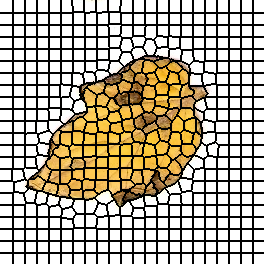

The data file committed next to this chart (first rows):
0, 0, 0, 0, 0, 0, 0, 0, 0, 0, 0, 0, 0, 1, 1, 1, 1, 1, 1, 1, 1, 1, 1, 1
0, 0, 0, 0, 0, 0, 0, 0, 0, 0, 0, 0, 0, 1, 1, 1, 1, 1, 1, 1, 1, 1, 1, 1
0, 0, 0, 0, 0, 0, 0, 0, 0, 0, 0, 0, 0, 1, 1, 1, 1, 1, 1, 1, 1, 1, 1, 1
0, 0, 0, 0, 0, 0, 0, 0, 0, 0, 0, 0, 0, 1, 1, 1, 1, 1, 1, 1, 1, 1, 1, 1
0, 0, 0, 0, 0, 0, 0, 0, 0, 0, 0, 0, 0, 1, 1, 1, 1, 1, 1, 1, 1, 1, 1, 1
0, 0, 0, 0, 0, 0, 0, 0, 0, 0, 0, 0, 0, 1, 1, 1, 1, 1, 1, 1, 1, 1, 1, 1
0, 0, 0, 0, 0, 0, 0, 0, 0, 0, 0, 0, 0, 1, 1, 1, 1, 1, 1, 1, 1, 1, 1, 1
0, 0, 0, 0, 0, 0, 0, 0, 0, 0, 0, 0, 0, 1, 1, 1, 1, 1, 1, 1, 1, 1, 1, 1
0, 0, 0, 0, 0, 0, 0, 0, 0, 0, 0, 0, 0, 1, 1, 1, 1, 1, 1, 1, 1, 1, 1, 1
0, 0, 0, 0, 0, 0, 0, 0, 0, 0, 0, 0, 0, 1, 1, 1, 1, 1, 1, 1, 1, 1, 1, 1
0, 0, 0, 0, 0, 0, 0, 0, 0, 0, 0, 0, 0, 1, 1, 1, 1, 1, 1, 1, 1, 1, 1, 1
0, 0, 0, 0, 0, 0, 0, 0, 0, 0, 0, 0, 0, 1, 1, 1, 1, 1, 1, 1, 1, 1, 1, 1
0, 0, 0, 0, 0, 0, 0, 0, 0, 0, 0, 0, 0, 1, 1, 1, 1, 1, 1, 1, 1, 1, 1, 1
26, 26, 26, 26, 26, 26, 26, 26, 26, 26, 26, 26, 26, 27, 27, 27, 27, 27, 27, 27, 27, 27, 27, 27
26, 26, 26, 26, 26, 26, 26, 26, 26, 26, 26, 26, 26, 27, 27, 27, 27, 27, 27, 27, 27, 27, 27, 27
26, 26, 26, 26, 26, 26, 26, 26, 26, 26, 26, 26, 26, 27, 27, 27, 27, 27, 27, 27, 27, 27, 27, 27
26, 26, 26, 26, 26, 26, 26, 26, 26, 26, 26, 26, 26, 27, 27, 27, 27, 27, 27, 27, 27, 27, 27, 27
26, 26, 26, 26, 26, 26, 26, 26, 26, 26, 26, 26, 26, 27, 27, 27, 27, 27, 27, 27, 27, 27, 27, 27
26, 26, 26, 26, 26, 26, 26, 26, 26, 26, 26, 26, 26, 27, 27, 27, 27, 27, 27, 27, 27, 27, 27, 27
26, 26, 26, 26, 26, 26, 26, 26, 26, 26, 26, 26, 26, 27, 27, 27, 27, 27, 27, 27, 27, 27, 27, 27
26, 26, 26, 26, 26, 26, 26, 26, 26, 26, 26, 26, 26, 27, 27, 27, 27, 27, 27, 27, 27, 27, 27, 27
26, 26, 26, 26, 26, 26, 26, 26, 26, 26, 26, 26, 26, 27, 27, 27, 27, 27, 27, 27, 27, 27, 27, 27
26, 26, 26, 26, 26, 26, 26, 26, 26, 26, 26, 26, 26, 27, 27, 27, 27, 27, 27, 27, 27, 27, 27, 27
26, 26, 26, 26, 26, 26, 26, 26, 26, 26, 26, 26, 26, 27, 27, 27, 27, 27, 27, 27, 27, 27, 27, 27
26, 26, 26, 26, 26, 26, 26, 26, 26, 26, 26, 26, 26, 27, 27, 27, 27, 27, 27, 27, 27, 27, 27, 27
45, 45, 45, 45, 45, 45, 45, 45, 45, 45, 45, 45, 45, 46, 46, 46, 46, 46, 46, 46, 46, 46, 46, 46
45, 45, 45, 45, 45, 45, 45, 45, 45, 45, 45, 45, 45, 46, 46, 46, 46, 46, 46, 46, 46, 46, 46, 46
45, 45, 45, 45, 45, 45, 45, 45, 45, 45, 45, 45, 45, 46, 46, 46, 46, 46, 46, 46, 46, 46, 46, 46
45, 45, 45, 45, 45, 45, 45, 45, 45, 45, 45, 45, 45, 46, 46, 46, 46, 46, 46, 46, 46, 46, 46, 46
45, 45, 45, 45, 45, 45, 45, 45, 45, 45, 45, 45, 45, 46, 46, 46, 46, 46, 46, 46, 46, 46, 46, 46
45, 45, 45, 45, 45, 45, 45, 45, 45, 45, 45, 45, 45, 46, 46, 46, 46, 46, 46, 46, 46, 46, 46, 46
45, 45, 45, 45, 45, 45, 45, 45, 45, 45, 45, 45, 45, 46, 46, 46, 46, 46, 46, 46, 46, 46, 46, 46
45, 45, 45, 45, 45, 45, 45, 45, 45, 45, 45, 45, 45, 46, 46, 46, 46, 46, 46, 46, 46, 46, 46, 46
45, 45, 45, 45, 45, 45, 45, 45, 45, 45, 45, 45, 45, 46, 46, 46, 46, 46, 46, 46, 46, 46, 46, 46
45, 45, 45, 45, 45, 45, 45, 45, 45, 45, 45, 45, 45, 46, 46, 46, 46, 46, 46, 46, 46, 46, 46, 46
45, 45, 45, 45, 45, 45, 45, 45, 45, 45, 45, 45, 45, 46, 46, 46, 46, 46, 46, 46, 46, 46, 46, 46
45, 45, 45, 45, 45, 45, 45, 45, 45, 45, 45, 45, 45, 46, 46, 46, 46, 46, 46, 46, 46, 46, 46, 46
70, 70, 70, 70, 70, 70, 70, 70, 70, 70, 70, 70, 70, 71, 71, 71, 71, 71, 71, 71, 71, 71, 71, 71
70, 70, 70, 70, 70, 70, 70, 70, 70, 70, 70, 70, 70, 71, 71, 71, 71, 71, 71, 71, 71, 71, 71, 71
70, 70, 70, 70, 70, 70, 70, 70, 70, 70, 70, 70, 70, 71, 71, 71, 71, 71, 71, 71, 71, 71, 71, 71
70, 70, 70, 70, 70, 70, 70, 70, 70, 70, 70, 70, 70, 71, 71, 71, 71, 71, 71, 71, 71, 71, 71, 71
70, 70, 70, 70, 70, 70, 70, 70, 70, 70, 70, 70, 70, 71, 71, 71, 71, 71, 71, 71, 71, 71, 71, 71
70, 70, 70, 70, 70, 70, 70, 70, 70, 70, 70, 70, 70, 71, 71, 71, 71, 71, 71, 71, 71, 71, 71, 71
70, 70, 70, 70, 70, 70, 70, 70, 70, 70, 70, 70, 70, 71, 71, 71, 71, 71, 71, 71, 71, 71, 71, 71
70, 70, 70, 70, 70, 70, 70, 70, 70, 70, 70, 70, 70, 71, 71, 71, 71, 71, 71, 71, 71, 71, 71, 71
70, 70, 70, 70, 70, 70, 70, 70, 70, 70, 70, 70, 70, 71, 71, 71, 71, 71, 71, 71, 71, 71, 71, 71
70, 70, 70, 70, 70, 70, 70, 70, 70, 70, 70, 70, 70, 71, 71, 71, 71, 71, 71, 71, 71, 71, 71, 71
70, 70, 70, 70, 70, 70, 70, 70, 70, 70, 70, 70, 70, 71, 71, 71, 71, 71, 71, 71, 71, 71, 71, 71
70, 70, 70, 70, 70, 70, 70, 70, 70, 70, 70, 70, 70, 71, 71, 71, 71, 71, 71, 71, 71, 71, 71, 71
92, 92, 92, 92, 92, 92, 92, 92, 92, 92, 92, 92, 92, 93, 93, 93, 93, 93, 93, 93, 93, 93, 93, 93
92, 92, 92, 92, 92, 92, 92, 92, 92, 92, 92, 92, 92, 93, 93, 93, 93, 93, 93, 93, 93, 93, 93, 93
92, 92, 92, 92, 92, 92, 92, 92, 92, 92, 92, 92, 92, 93, 93, 93, 93, 93, 93, 93, 93, 93, 93, 93
92, 92, 92, 92, 92, 92, 92, 92, 92, 92, 92, 92, 92, 93, 93, 93, 93, 93, 93, 93, 93, 93, 93, 93
92, 92, 92, 92, 92, 92, 92, 92, 92, 92, 92, 92, 92, 93, 93, 93, 93, 93, 93, 93, 93, 93, 93, 93
92, 92, 92, 92, 92, 92, 92, 92, 92, 92, 92, 92, 92, 93, 93, 93, 93, 93, 93, 93, 93, 93, 93, 93
92, 92, 92, 92, 92, 92, 92, 92, 92, 92, 92, 92, 92, 93, 93, 93, 93, 93, 93, 93, 93, 93, 93, 93
92, 92, 92, 92, 92, 92, 92, 92, 92, 92, 92, 92, 92, 93, 93, 93, 93, 93, 93, 93, 93, 93, 93, 93
92, 92, 92, 92, 92, 92, 92, 92, 92, 92, 92, 92, 92, 93, 93, 93, 93, 93, 93, 93, 93, 93, 93, 93
92, 92, 92, 92, 92, 92, 92, 92, 92, 92, 92, 92, 92, 93, 93, 93, 93, 93, 93, 93, 93, 93, 93, 93
92, 92, 92, 92, 92, 92, 92, 92, 92, 92, 92, 92, 92, 93, 93, 93, 93, 93, 93, 93, 93, 93, 93, 93
92, 92, 92, 92, 92, 92, 92, 92, 92, 92, 92, 92, 92, 93, 93, 93, 93, 93, 93, 93, 93, 93, 93, 93
... 203 more rows
